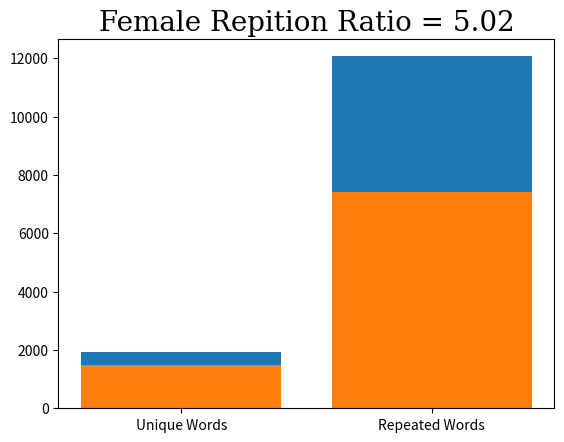

The matplotlib source for this figure:
import matplotlib.pyplot as plt
import numpy as np

# Male Reviews 
x = np.array(["Unique Words", "Repeated Words"])
y = np.array([1926, 12067])

font1 = {'family':'serif','color':'black','size':20}

plt.title("Male Repition Ratio = 6.27", fontdict = font1)
plt.bar(x,y)
plt.show()

plt.savefig('Male_Word_Ratio.png')

# Female Reviews 
x2 = np.array(["Unique Words", "Repeated Words"])
y2 = np.array([1475, 7407])

plt.title("Female Repition Ratio = 5.02", fontdict = font1)
plt.bar(x2, y2)
plt.show()

plt.savefig('Female_Word_Ratio.png')
